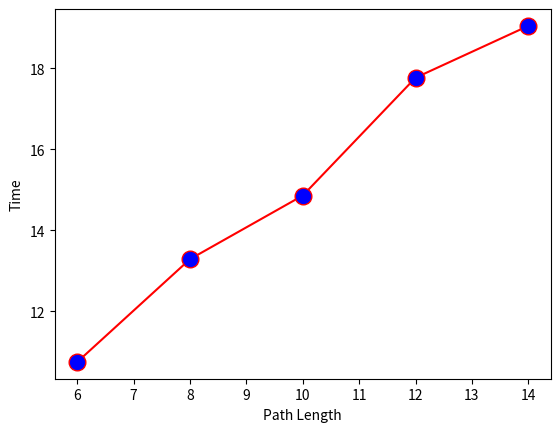

The script that saved this image:
# importing the required module 
import matplotlib.pyplot as plt 
  
# x axis values 
x = [6,8,10,12,14] 
# corresponding y axis values 
y = [10.75,13.29,14.86,17.77,19.05] 
  
# plotting the points  
plt.plot(x, y,color='red',marker='o',markerfacecolor='blue',markersize=12) 

#plt.plot(x, y)
# naming the x axis 
plt.xlabel('Path Length') 
# naming the y axis 
plt.ylabel('Time') 
# function to show the plot 
plt.show() 


# line 2 points 
#x2 = [1,2,3] 
#y2 = [4,1,3] 
# plotting the line 2 points  
#plt.plot(x2, y2, label = "line 2") 
